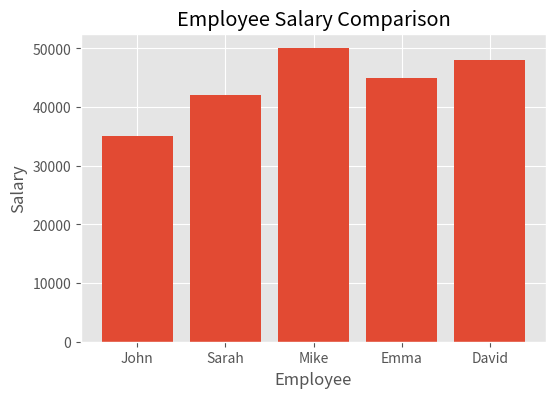
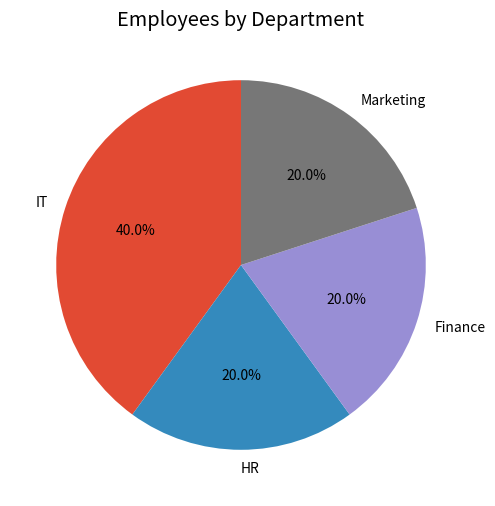
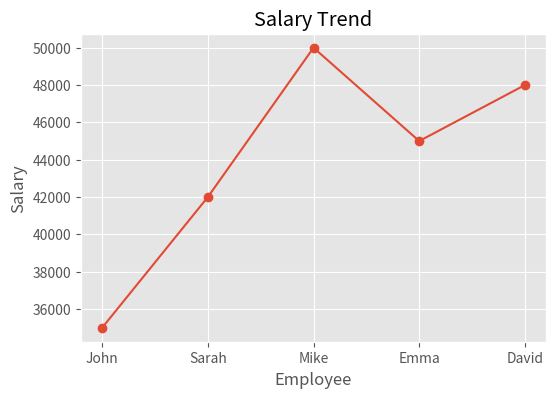

These figures' Python source, in order:
import pandas as pd
import matplotlib.pyplot as plt
plt.style.use("ggplot")
data = {
    "Name": ["John", "Sarah", "Mike", "Emma", "David"],
    "Age": [25, 28, 27, 30, 26],
    "Department": ["HR", "Finance", "IT", "Marketing", "IT"],
    "Salary": [35000, 42000, 50000, 45000, 48000]
}
df = pd.DataFrame(data)
df
total_salary = df["Salary"].sum()
average_salary = df["Salary"].mean()
maximum_salary = df["Salary"].max()
minimum_salary = df["Salary"].min()
employee_count = df["Name"].count()
print("========== EMPLOYEE DASHBOARD ==========")
print(f"Total Employees : {employee_count}")
print(f"Total Salary    : ₹{total_salary}")
print(f"Average Salary  : ₹{average_salary:.2f}")
print(f"Highest Salary  : ₹{maximum_salary}")
print(f"Lowest Salary   : ₹{minimum_salary}")
plt.figure(figsize=(6,4))
plt.bar(df["Name"], df["Salary"])
plt.title("Employee Salary Comparison")
plt.xlabel("Employee")
plt.ylabel("Salary")
plt.show()
department_counts = df["Department"].value_counts()
plt.figure(figsize=(6,6))
plt.pie(
    department_counts,
    labels=department_counts.index,
    autopct="%1.1f%%",
    startangle=90
)
plt.title("Employees by Department")
plt.show()
plt.figure(figsize=(6,4))
plt.plot(df["Name"], df["Salary"], marker="o")
plt.title("Salary Trend")
plt.xlabel("Employee")
plt.ylabel("Salary")
plt.show()
